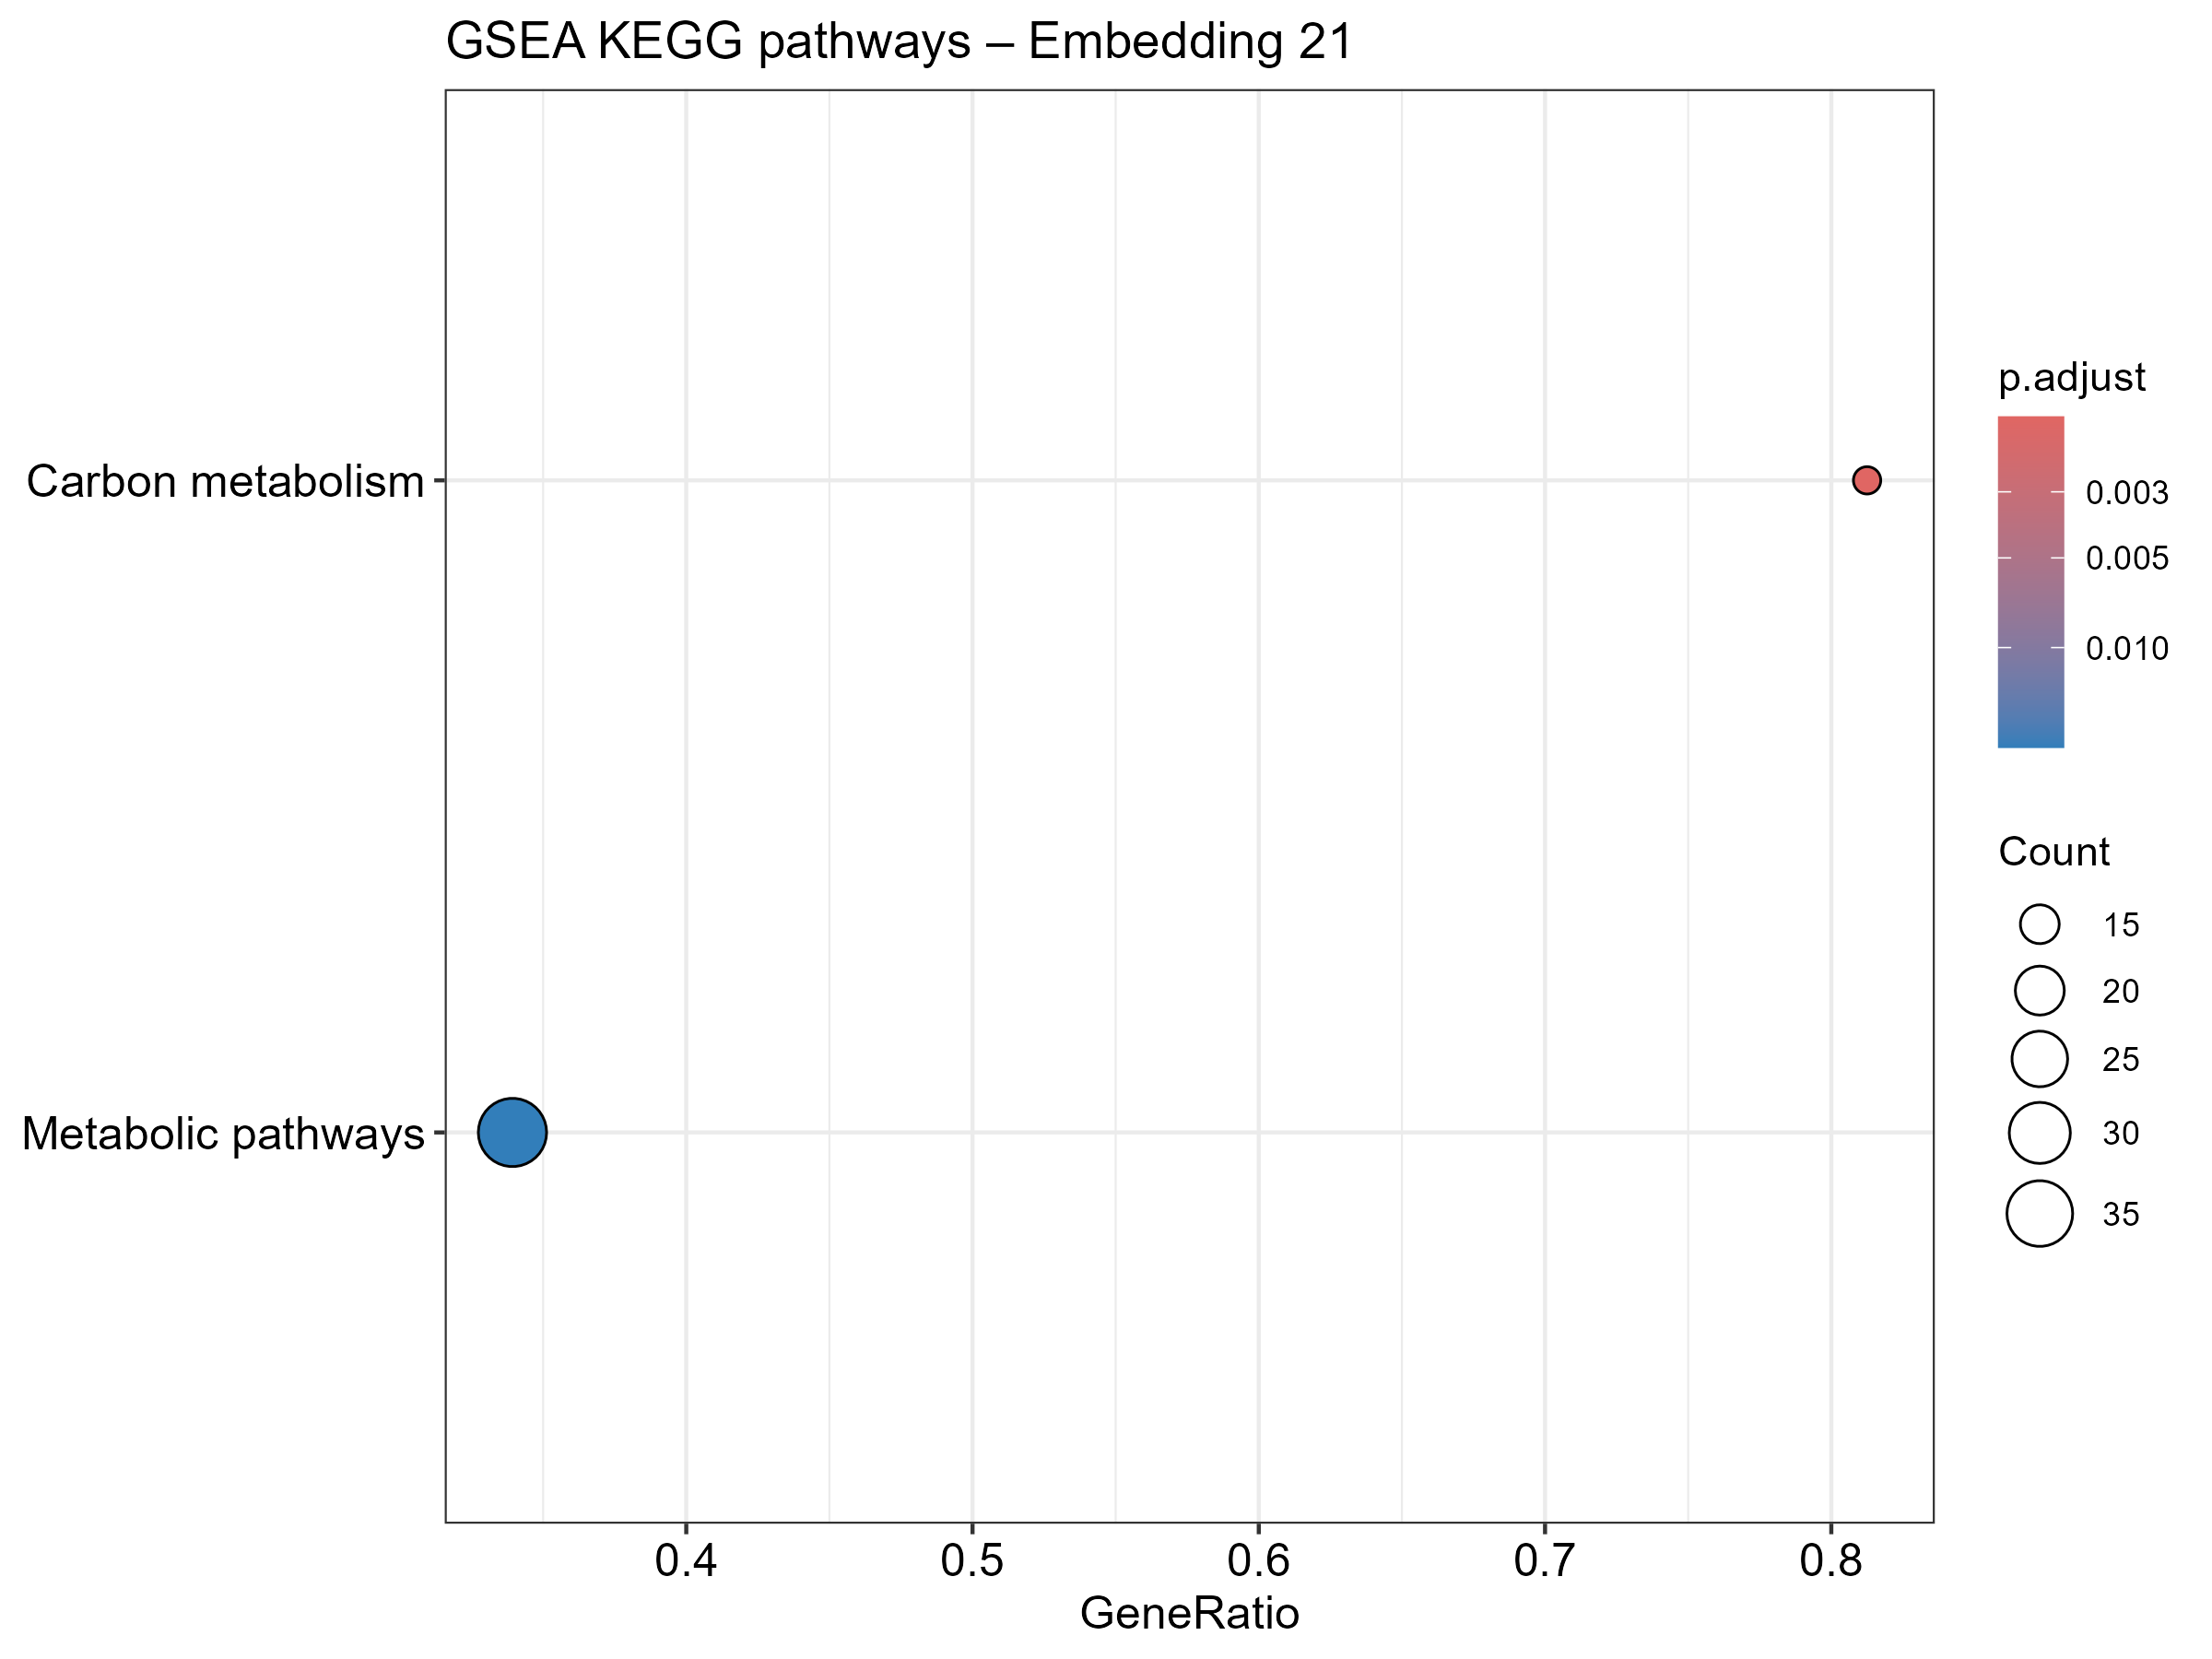

Values plotted in this chart, from the file beside it:
ID, Description, setSize, enrichmentScore, NES, pvalue, p.adjust, qvalue, rank, leading_edge, core_enrichment
hsa01200, Carbon metabolism, 16, -0.7773, -2.272, 1.18280758461001e-05, 0.00168, 0.001594, 195, tags=81%, list=15%, signal=70%, 2597/84532/51/3418/6392/847/5315/7167/88…
hsa01100, Metabolic pathways, 112, -0.4, -1.81, 0.0003049, 0.02165, 0.02054, 219, tags=34%, list=17%, signal=31%, 8613/51727/10555/138199/2597/23530/84532…
